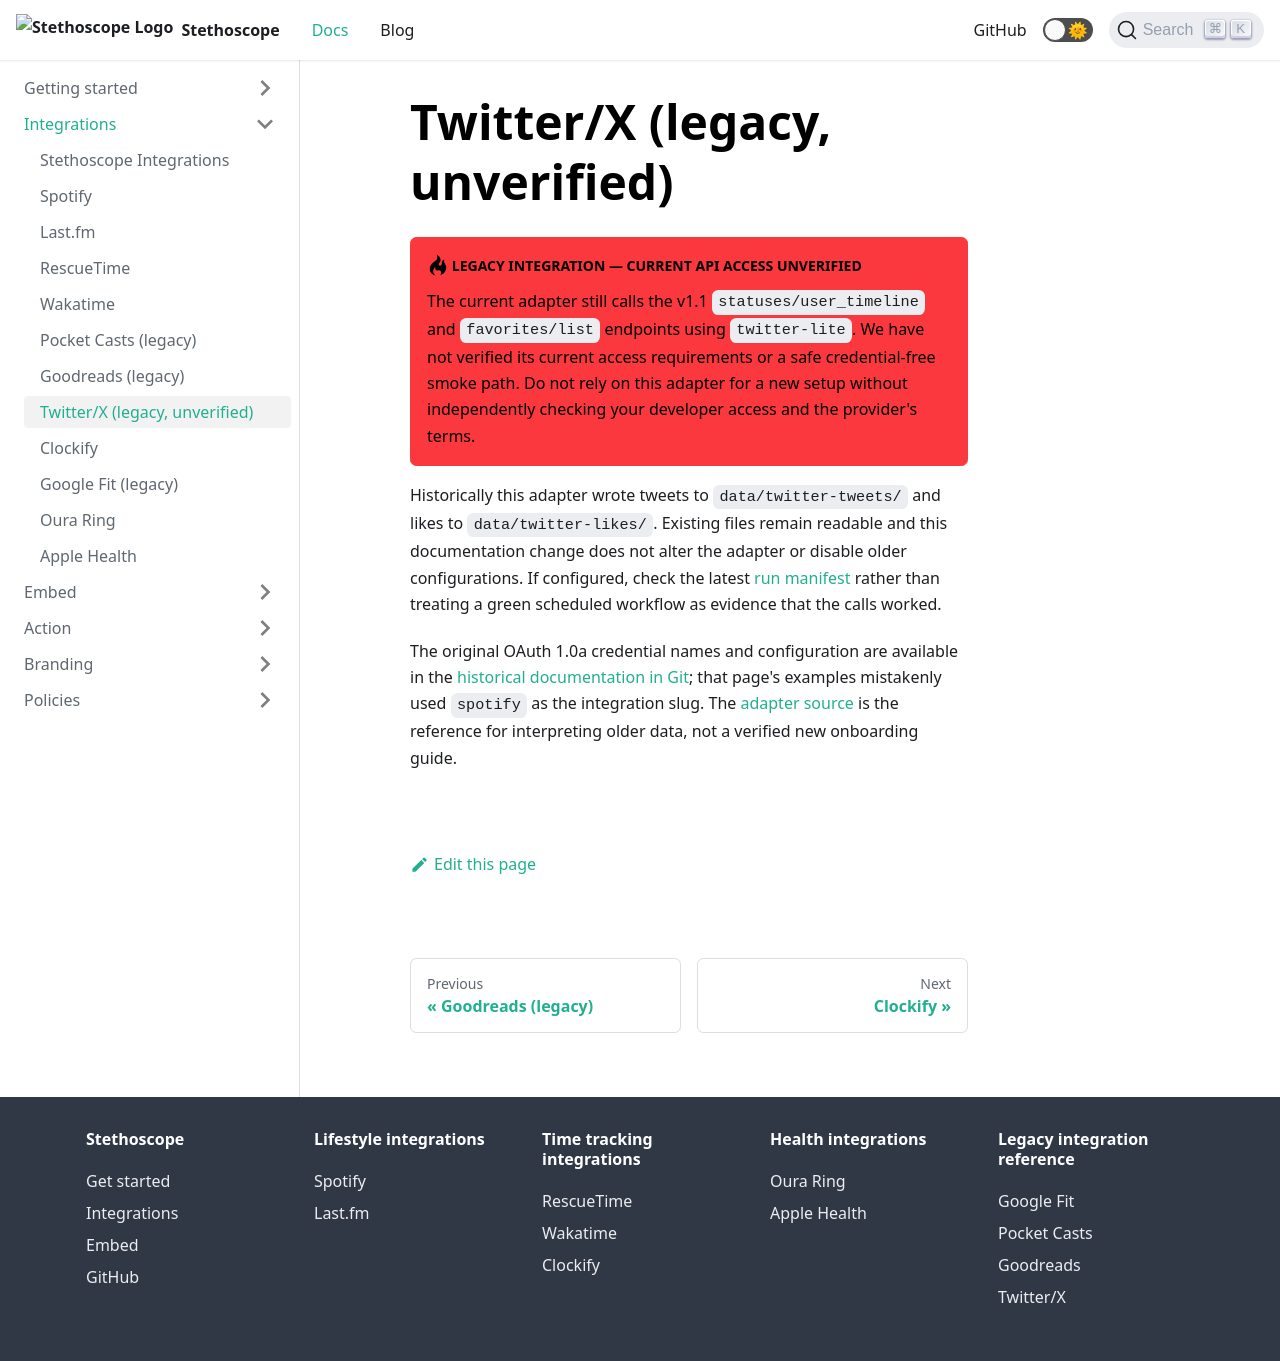

repository: stethoscope-js/stethoscope.js.org · page: docs/integrations/twitter/index.html · generator: docusaurus

---
title: Twitter/X (legacy, unverified)
---

:::warning Legacy integration — current API access unverified
The current adapter still calls the v1.1 `statuses/user_timeline` and `favorites/list` endpoints using `twitter-lite`. We have not verified its current access requirements or a safe credential-free smoke path. Do not rely on this adapter for a new setup without independently checking your developer access and the provider's terms.
:::

Historically this adapter wrote tweets to `data/twitter-tweets/` and likes to `data/twitter-likes/`. Existing files remain readable and this documentation change does not alter the adapter or disable older configurations. If configured, check the latest [run manifest](/docs/understanding-data) rather than treating a green scheduled workflow as evidence that the calls worked.

The original OAuth 1.0a credential names and configuration are available in the [historical documentation in Git](https://github.com/stethoscope-js/stethoscope.js.org/blob/0b06584c4f2c1a0cd1acdd347678c8f099de67f2/docs/integrations/twitter.md); that page's examples mistakenly used `spotify` as the integration slug. The [adapter source](https://github.com/stethoscope-js/integrations/blob/master/src/api/twitter.ts) is the reference for interpreting older data, not a verified new onboarding guide.
